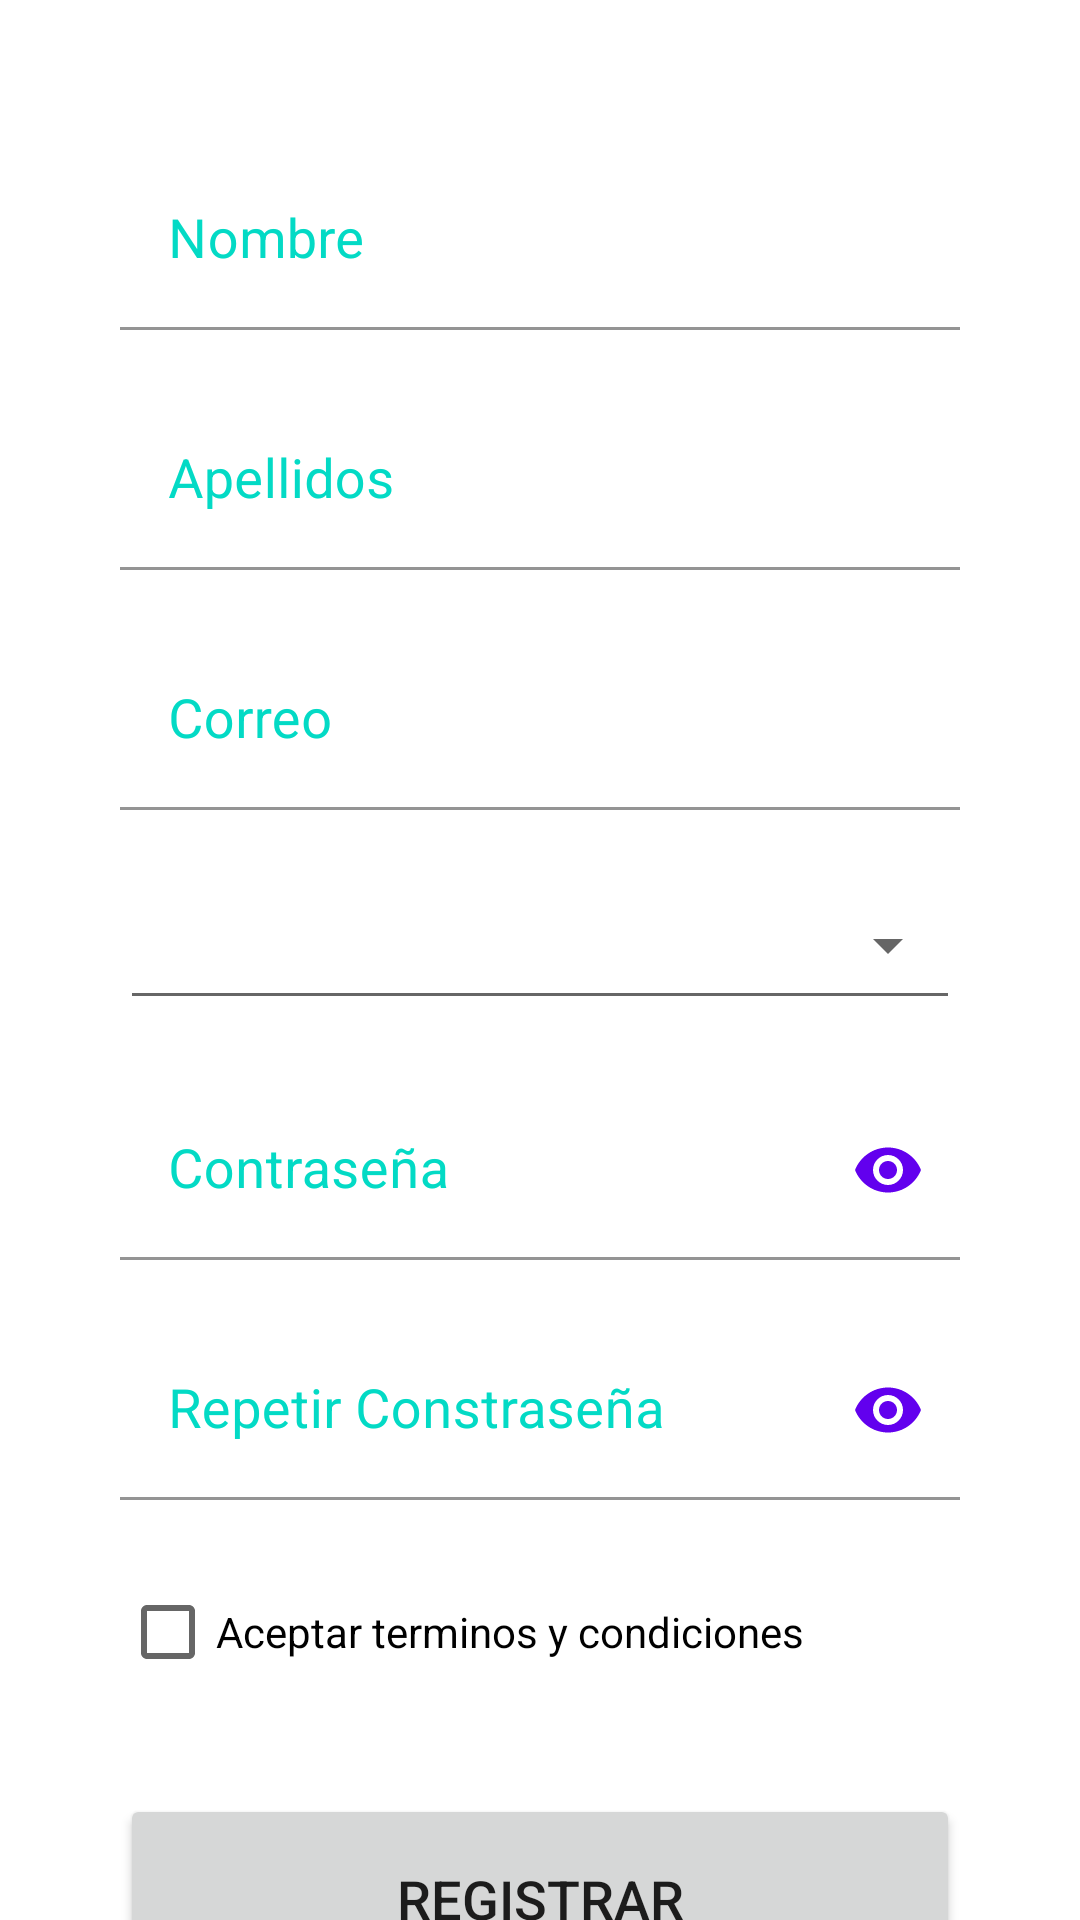

Write the Android layout XML for this screen, with the resource values it uses.
<!-- AndroidManifest.xml: application theme Theme.TecsupApp -->
<!-- res/layout/activity_usuarios.xml -->
<?xml version="1.0" encoding="utf-8"?>
<LinearLayout
    xmlns:android="http://schemas.android.com/apk/res/android"
    xmlns:app="http://schemas.android.com/apk/res-auto"
    android:layout_width="match_parent"
    android:layout_height="match_parent"
    android:orientation="vertical">

    <com.google.android.material.textfield.TextInputLayout
        android:layout_width="match_parent"
        android:layout_height="60dp"
        android:layout_marginStart="40dp"
        android:layout_marginEnd="40dp"
        android:layout_marginTop="50dp"
        android:textColorHint="@color/teal_200">

        <com.google.android.material.textfield.TextInputEditText

            android:layout_width="match_parent"
            android:layout_height="match_parent"
            android:backgroundTint="@color/white"
            android:hint="Nombre"
            android:inputType="text"
            android:textColor="@color/purple_200"
            android:textSize="18sp" />

    </com.google.android.material.textfield.TextInputLayout>

    <com.google.android.material.textfield.TextInputLayout
        android:layout_width="match_parent"
        android:layout_height="60dp"
        android:layout_marginStart="40dp"
        android:layout_marginEnd="40dp"
        android:layout_marginTop="20dp"
        android:textColorHint="@color/teal_200">

        <com.google.android.material.textfield.TextInputEditText

            android:layout_width="match_parent"
            android:layout_height="match_parent"
            android:backgroundTint="@color/white"
            android:hint="Apellidos"
            android:inputType="text"
            android:textColor="@color/purple_200"
            android:textSize="18sp" />

    </com.google.android.material.textfield.TextInputLayout>

    <com.google.android.material.textfield.TextInputLayout
        android:layout_width="match_parent"
        android:layout_height="60dp"
        android:layout_marginStart="40dp"
        android:layout_marginEnd="40dp"
        android:layout_marginTop="20dp"
        android:textColorHint="@color/teal_200">

        <com.google.android.material.textfield.TextInputEditText

            android:layout_width="match_parent"
            android:layout_height="match_parent"
            android:backgroundTint="@color/white"
            android:hint="Correo"
            android:inputType="textEmailAddress"
            android:textColor="@color/purple_200"
            android:textSize="18sp" />

    </com.google.android.material.textfield.TextInputLayout>

    <Spinner
        android:id="@+id/spinneropciones"
        android:layout_width="match_parent"
        android:layout_height="50dp"
        android:layout_marginTop="20dp"
        android:layout_marginStart="40dp"
        android:layout_marginEnd="40dp"
        style="@style/Widget.AppCompat.Spinner.Underlined"
        />

    <com.google.android.material.textfield.TextInputLayout
        android:layout_width="match_parent"
        android:layout_height="60dp"
        android:layout_marginStart="40dp"
        android:layout_marginEnd="40dp"
        android:layout_marginTop="20dp"
        app:passwordToggleEnabled="true"
        app:passwordToggleTint="@color/purple_500"
        android:textColorHint="@color/teal_200">

        <com.google.android.material.textfield.TextInputEditText

            android:layout_width="match_parent"
            android:layout_height="match_parent"
            android:backgroundTint="@color/white"
            android:hint="Contraseña"
            android:inputType="textPassword"
            android:textColor="@color/purple_200"
            android:textSize="18sp" />

    </com.google.android.material.textfield.TextInputLayout>

    <com.google.android.material.textfield.TextInputLayout
        android:layout_width="match_parent"
        android:layout_height="60dp"
        android:layout_marginStart="40dp"
        android:layout_marginEnd="40dp"
        android:layout_marginTop="20dp"
        app:passwordToggleEnabled="true"
        app:passwordToggleTint="@color/purple_500"
        android:textColorHint="@color/teal_200">

        <com.google.android.material.textfield.TextInputEditText

            android:layout_width="match_parent"
            android:layout_height="match_parent"
            android:backgroundTint="@color/white"
            android:hint="Repetir Constraseña"
            android:inputType="textPassword"
            android:textColor="@color/purple_200"
            android:textSize="18sp" />

    </com.google.android.material.textfield.TextInputLayout>

    <CheckBox
        android:layout_width="match_parent"
        android:layout_height="wrap_content"
        android:layout_marginTop="20dp"
        android:layout_marginStart="40dp"
        android:layout_marginEnd="40dp"
        android:text="Aceptar terminos y condiciones" />

    <Button
        android:id="@+id/btnRegistrar"
        android:layout_width="match_parent"
        android:layout_height="70dp"
        android:layout_marginTop="30dp"
        android:layout_marginStart="40dp"
        android:layout_marginEnd="40dp"
        android:text="Registrar"
        android:textSize="18sp"/>

    

</LinearLayout>
<!-- resources referenced by this layout -->
<resources>
  <color name="purple_200">#FFBB86FC</color>
  <color name="purple_500">#FF6200EE</color>
  <color name="teal_200">#FF03DAC5</color>
  <color name="white">#FFFFFFFF</color>
  <style name="Theme.TecsupApp" parent="Theme.MaterialComponents.DayNight.DarkActionBar">
          
          <item name="colorPrimary">@color/purple_500</item>
          <item name="colorPrimaryVariant">@color/purple_700</item>
          <item name="colorOnPrimary">@color/white</item>
          
          <item name="colorSecondary">@color/teal_200</item>
          <item name="colorSecondaryVariant">@color/teal_700</item>
          <item name="colorOnSecondary">@color/black</item>
          
          <item name="android:statusBarColor" tools:targetApi="l">?attr/colorPrimaryVariant</item>
          
      </style>
  <color name="purple_700">#FF3700B3</color>
  <color name="teal_700">#FF018786</color>
  <color name="black">#FF000000</color>
</resources>
